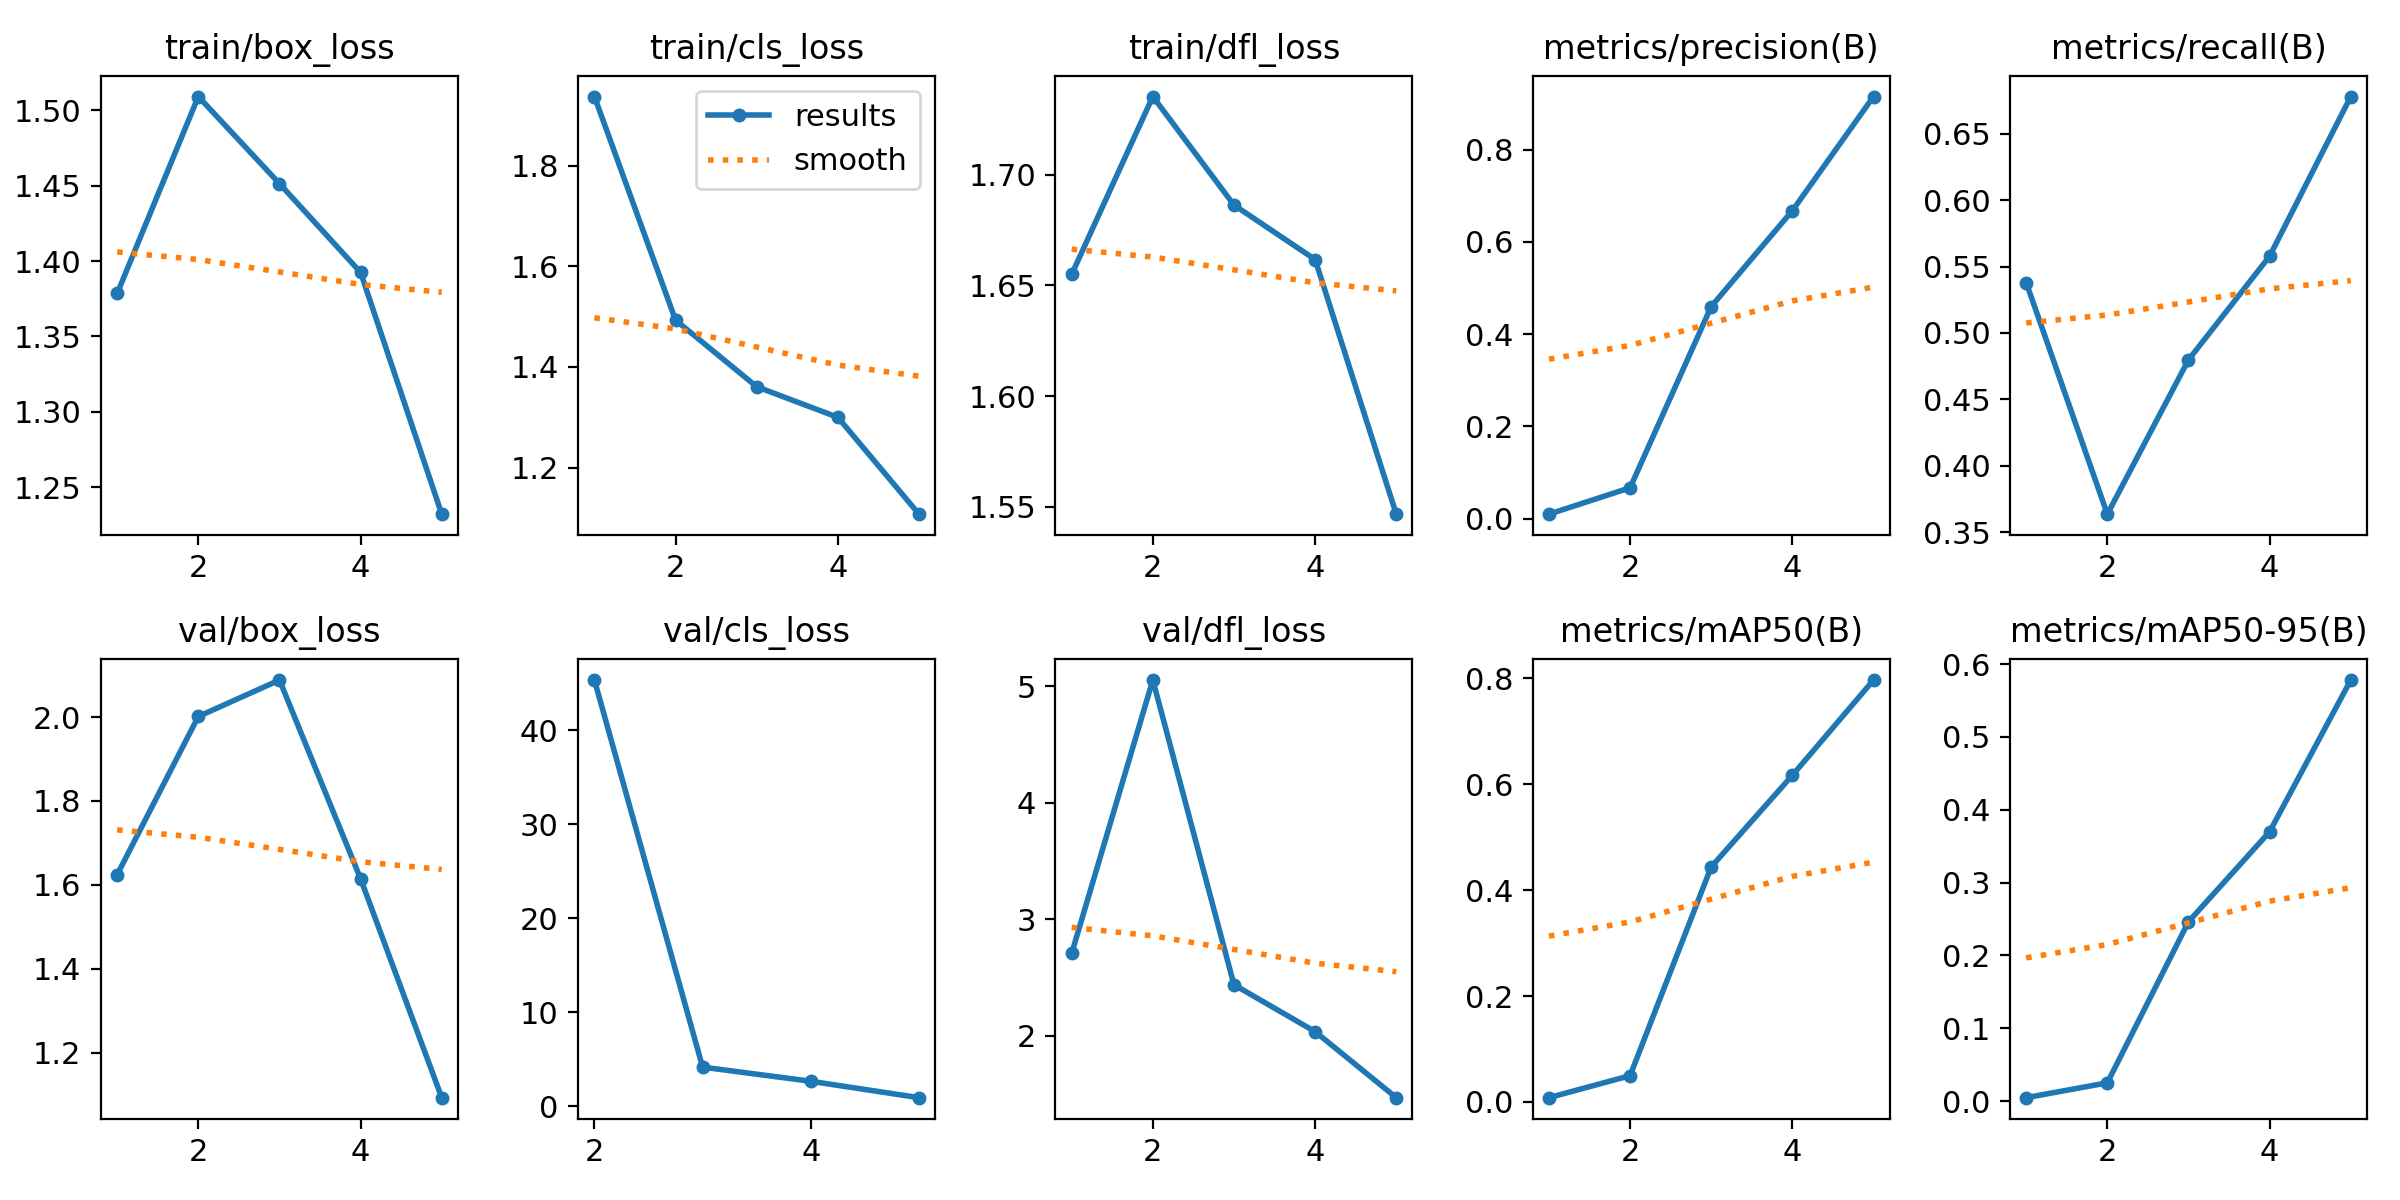

The file beside this chart, header and first rows:
epoch, train/box_loss, train/cls_loss, train/dfl_loss, metrics/precision(B), metrics/recall(B), metrics/mAP50(B), metrics/mAP50-95(B), val/box_loss, val/cls_loss, val/dfl_loss, lr/pg0, lr/pg1, lr/pg2
1, 1.379, 1.937, 1.655, 0.00967, 0.5379, 0.0081, 0.00469, 1.624, inf, 2.709, 0.0005436, 0.0005436, 0.0005436
2, 1.509, 1.493, 1.735, 0.06686, 0.3635, 0.04966, 0.02507, 2.001, 45.32, 5.054, 0.0008816, 0.0008816, 0.0008816
3, 1.451, 1.361, 1.686, 0.4598, 0.4797, 0.444, 0.2462, 2.088, 4.168, 2.44, 0.0009996, 0.0009996, 0.0009996
4, 1.392, 1.3, 1.662, 0.6676, 0.5578, 0.617, 0.3698, 1.614, 2.664, 2.038, 0.0006768, 0.0006768, 0.0006768
5, 1.232, 1.107, 1.547, 0.915, 0.678, 0.7969, 0.5781, 1.092, 0.9196, 1.471, 0.0003467, 0.0003467, 0.0003467
